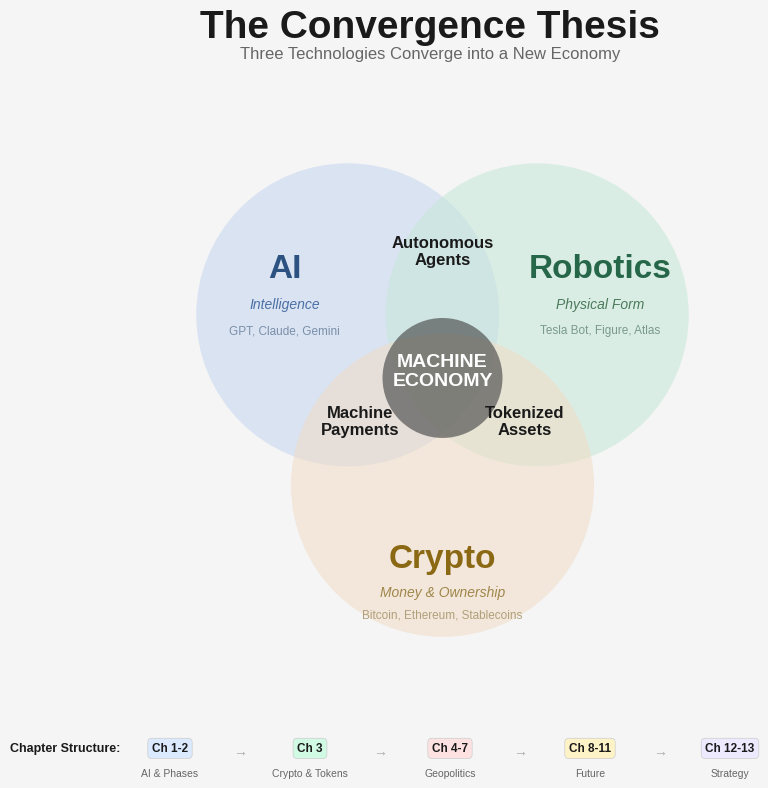

Here is the Python script that generated this plot: (Note: this script raises an exception after producing the figure.)
#!/usr/bin/env python3
"""
Build all 5 English graphics — v3 with generous spacing.
Key fix: use figure-fraction coordinates for titles to avoid overlap,
and increase margins between all text elements.
"""

import matplotlib
matplotlib.use('Agg')
import matplotlib.pyplot as plt
from matplotlib.patches import FancyBboxPatch
import os

OUTDIR = '/root/clawd/projects/convergencethesis/graphics-en'
BG = '#F5F5F5'
DK = '#1A1A1A'
GR = '#666666'
FONT = 'Liberation Sans'


def save(fig, name):
    path = os.path.join(OUTDIR, name)
    fig.savefig(path, dpi=150, facecolor=BG, pad_inches=0.15)
    plt.close(fig)
    print(f'  Saved: {name}')


# ===== 1. CONVERGENCE THESIS =====
def build_convergence():
    fig, ax = plt.subplots(figsize=(10, 8.2))
    fig.patch.set_facecolor(BG); ax.set_facecolor(BG)
    ax.set_xlim(0, 100); ax.set_ylim(0, 100); ax.set_aspect('equal'); ax.axis('off')

    # Title in figure space (never overlaps)
    fig.text(0.5, 0.96, 'The Convergence Thesis', fontsize=28, fontweight='bold',
             ha='center', va='top', color=DK, fontfamily=FONT)
    fig.text(0.5, 0.915, 'Three Technologies Converge into a New Economy', fontsize=12,
             ha='center', va='top', color=GR, fontfamily=FONT)

    # Venn circles (in axes coords 0-100)
    for cx, cy, col in [(35, 62, '#C5D5F0'), (65, 62, '#C5E8D8'), (50, 35, '#F0DCC5')]:
        ax.add_patch(plt.Circle((cx, cy), 24, color=col, alpha=0.55, ec='none'))
    ax.add_patch(plt.Circle((50, 52), 9.5, color='#4A4A4A', alpha=0.65, ec='none'))

    # Circle labels
    ax.text(25, 68, 'AI', fontsize=24, fontweight='bold', ha='center', color='#2C5282', fontfamily=FONT)
    ax.text(25, 63, 'Intelligence', fontsize=10, ha='center', color='#4A6FA5', fontfamily=FONT, style='italic')
    ax.text(25, 59, 'GPT, Claude, Gemini', fontsize=8.5, ha='center', color='#7A8FAA', fontfamily=FONT)

    ax.text(75, 68, 'Robotics', fontsize=24, fontweight='bold', ha='center', color='#276749', fontfamily=FONT)
    ax.text(75, 63, 'Physical Form', fontsize=10, ha='center', color='#4A7A5A', fontfamily=FONT, style='italic')
    ax.text(75, 59, 'Tesla Bot, Figure, Atlas', fontsize=8.5, ha='center', color='#7A9A8A', fontfamily=FONT)

    ax.text(50, 22, 'Crypto', fontsize=24, fontweight='bold', ha='center', color='#8B6914', fontfamily=FONT)
    ax.text(50, 17.5, 'Money & Ownership', fontsize=10, ha='center', color='#A0864A', fontfamily=FONT, style='italic')
    ax.text(50, 14, 'Bitcoin, Ethereum, Stablecoins', fontsize=8.5, ha='center', color='#B0A07A', fontfamily=FONT)

    # Overlaps
    ax.text(50, 70, 'Autonomous\nAgents', fontsize=12, fontweight='bold', ha='center', color=DK, fontfamily=FONT, linespacing=1.2)
    ax.text(37, 43, 'Machine\nPayments', fontsize=12, fontweight='bold', ha='center', color=DK, fontfamily=FONT, linespacing=1.2)
    ax.text(63, 43, 'Tokenized\nAssets', fontsize=12, fontweight='bold', ha='center', color=DK, fontfamily=FONT, linespacing=1.2)

    # Center
    ax.text(50, 53, 'MACHINE\nECONOMY', fontsize=14, fontweight='bold', ha='center', va='center',
            color='white', fontfamily=FONT, linespacing=1.15)

    # Chapter bar
    fig.text(0.08, 0.055, 'Chapter Structure:', fontsize=9, fontweight='bold', color=DK, fontfamily=FONT)
    chs = [('Ch 1-2','AI & Phases','#DBEAFE',0.24), ('Ch 3','Crypto & Tokens','#D1FAE5',0.38),
           ('Ch 4-7','Geopolitics','#FEE2E2',0.52), ('Ch 8-11','Future','#FEF3C7',0.66),
           ('Ch 12-13','Strategy','#EDE9FE',0.80)]
    for label, sub, col, x in chs:
        fig.text(x, 0.055, label, fontsize=8.5, fontweight='bold', ha='center', color=DK, fontfamily=FONT,
                 bbox=dict(boxstyle='round,pad=0.35', facecolor=col, edgecolor='#CCC', linewidth=0.5))
        fig.text(x, 0.025, sub, fontsize=7.5, ha='center', color=GR, fontfamily=FONT)
    for i in range(len(chs)-1):
        x1 = chs[i][3] + 0.05; x2 = chs[i+1][3] - 0.05
        fig.text((x1+x2)/2, 0.055, chr(0x2192), fontsize=10, ha='center', va='center', color='#AAA', fontfamily=FONT)

    save(fig, '01-convergence-thesis-en.png')

# ===== 4. FOUR PHASES =====
def build_four_phases():
    fig, ax = plt.subplots(figsize=(10.5, 5.8))
    fig.patch.set_facecolor(BG); ax.set_facecolor(BG)
    ax.set_xlim(0, 160); ax.set_ylim(0, 85); ax.set_aspect('equal'); ax.axis('off')

    fig.text(0.5, 0.96, 'The Four Phases of Artificial Intelligence', fontsize=22, fontweight='bold',
             ha='center', va='top', color=DK, fontfamily=FONT)
    fig.text(0.5, 0.905, 'From tool to autonomous machine — and how the market grows exponentially',
             fontsize=10, ha='center', va='top', color=GR, fontfamily=FONT)

    colors = ['#60A5FA', '#A78BFA', '#F472B6', '#FB923C']
    phases = [
        (1, 'Tool', '2020-2024', '~$200B', 'ChatGPT, Copilot, Midjourney', 5, 10, 28, 18),
        (2, 'Coworker', '2024-2027', '~$1 Trillion', 'AI Agents, Devin, Harvey', 33, 24, 28, 18),
        (3, 'Agent', '2027-2030', '~$5 Trillion', 'Autonomous AI Firms, M2M', 63, 38, 28, 18),
        (4, 'Robot', '2028-2035+', '~$25+ Trillion', 'Tesla Bot, Figure, Atlas, Optimus', 96, 52, 32, 18),
    ]

    for i, (num, name, yrs, mkt, ex, x, y, w, h) in enumerate(phases):
        box = FancyBboxPatch((x, y), w, h, boxstyle="round,pad=0.8",
                              facecolor=colors[i], edgecolor='none', alpha=0.85)
        ax.add_patch(box)
        c = plt.Circle((x+3, y+h-3), 1.8, color='white', alpha=0.3)
        ax.add_patch(c)
        ax.text(x+3, y+h-3, str(num), fontsize=11, fontweight='bold', ha='center', va='center',
                color='white', fontfamily=FONT)
        ax.text(x+7, y+h-3, name, fontsize=16, fontweight='bold', ha='left', va='center',
                color='white', fontfamily=FONT)
        ax.text(x+7, y+h-6.5, yrs, fontsize=9, ha='left', va='center',
                color=(1,1,1,0.85), fontfamily=FONT)
        ax.text(x+2, y+h-10, f'Market: {mkt}', fontsize=10, fontweight='bold', ha='left', va='center',
                color='white', fontfamily=FONT)
        ax.text(x+2, y+h-13.5, ex, fontsize=8, ha='left', va='center',
                color=(1,1,1,0.8), fontfamily=FONT, style='italic')

    # Dashed connectors
    for i in range(3):
        p1 = phases[i]; p2 = phases[i+1]
        ax.plot([p1[5]+p1[7], p2[5]], [p1[6]+p1[8]/2, p2[6]+p2[8]/2],
                '--', color='#AAA', lw=1, zorder=0)

    # Right arrow
    ax.annotate('', xy=(140, 72), xytext=(140, 12),
                arrowprops=dict(arrowstyle='->', color=GR, lw=1.5))
    ax.text(143, 42, 'Addressable\nMarket', fontsize=8, ha='left', va='center',
            color=GR, fontfamily=FONT, rotation=90)

    # Bottom labels
    labels = [('Humans control AI', 18), ('AI works with humans', 46),
              ('AI works alone', 76), ('AI + body = autonomous', 110)]
    for label, cx in labels:
        ax.text(cx, 4, label, fontsize=7.5, ha='center', va='center', color=GR, fontfamily=FONT,
                bbox=dict(boxstyle='round,pad=0.4', facecolor='white', edgecolor='#DDD', lw=0.6))

    save(fig, '04-four-phases-ai-en.png')

# ===== 7. MACHINE VS BANK =====
def build_machine_bank():
    fig, ax = plt.subplots(figsize=(10.5, 6.2))
    fig.patch.set_facecolor(BG); ax.set_facecolor(BG)
    ax.set_xlim(0, 160); ax.set_ylim(0, 90); ax.set_aspect('equal'); ax.axis('off')

    fig.text(0.5, 0.97, "Why Machines Can't Open a Bank Account", fontsize=22, fontweight='bold',
             ha='center', va='top', color=DK, fontfamily=FONT)
    fig.text(0.5, 0.925, "What an AI agent needs — and what the banking system offers",
             fontsize=10, ha='center', va='top', color=GR, fontfamily=FONT)

    RED = '#DC2626'; GREEN = '#059669'

    # Headers
    ax.add_patch(FancyBboxPatch((5, 75), 68, 6, boxstyle="round,pad=0.6", facecolor=RED, ec='none'))
    ax.text(39, 78, 'Traditional Banking System', fontsize=12, fontweight='bold',
            ha='center', va='center', color='white', fontfamily=FONT)
    ax.add_patch(FancyBboxPatch((87, 75), 68, 6, boxstyle="round,pad=0.6", facecolor=GREEN, ec='none'))
    ax.text(121, 78, 'Crypto Infrastructure', fontsize=12, fontweight='bold',
            ha='center', va='center', color='white', fontfamily=FONT)

    # VS
    vs = plt.Circle((80, 48), 3, color='white', ec='#DDD', lw=1.5, zorder=5)
    ax.add_patch(vs)
    ax.text(80, 48, 'VS', fontsize=10, fontweight='bold', ha='center', va='center',
            color=DK, fontfamily=FONT, zorder=6)

    # Backgrounds
    ax.add_patch(FancyBboxPatch((5, 8), 68, 65, boxstyle="round,pad=0.6", facecolor='white', ec='#E5E5E5', lw=0.8))
    ax.add_patch(FancyBboxPatch((87, 8), 68, 65, boxstyle="round,pad=0.6", facecolor='white', ec='#E5E5E5', lw=0.8))

    left = [
        ('Open a bank account', 'Requires: passport, address, signature'),
        ('KYC verification', 'Requires: human with face + ID'),
        ('Apply for a credit card', 'Requires: credit score, income, employer'),
        ('Wire transfers (Mon-Fri, 9-5)', 'Requires: SWIFT, 2-5 business days, fees'),
        ('Sign contracts', 'Requires: legal personhood'),
    ]
    right = [
        ('Wallet in milliseconds', 'Just a private key — no human needed'),
        ('No identity verification', 'Permissionless — anyone (and any machine) can'),
        ('Instant payments, global', 'USDC/USDT: seconds, micro-amounts, 24/7'),
        ('Smart contracts = contracts', 'Code is law — no signature required'),
        ('Autonomous transactions', 'M2M payments, DAOs, token governance'),
    ]

    for i, (title, desc) in enumerate(left):
        y = 67 - i * 12
        c = plt.Circle((10, y), 1.4, color='#FEE2E2', ec=RED, lw=1.2, zorder=3)
        ax.add_patch(c)
        ax.text(10, y, 'X', fontsize=8, fontweight='bold', ha='center', va='center', color=RED, fontfamily=FONT, zorder=4)
        ax.text(14, y + 0.8, title, fontsize=10, fontweight='bold', ha='left', va='center', color=DK, fontfamily=FONT)
        ax.text(14, y - 2.5, desc, fontsize=7.5, ha='left', va='center', color=GR, fontfamily=FONT)

    for i, (title, desc) in enumerate(right):
        y = 67 - i * 12
        c = plt.Circle((92, y), 1.4, color='#D1FAE5', ec=GREEN, lw=1.2, zorder=3)
        ax.add_patch(c)
        # Checkmark as V shape
        cx, cy = 92, y
        ax.plot([cx-0.7, cx-0.1, cx+0.8], [cy+0.1, cy-0.7, cy+0.8],
                color=GREEN, lw=2, solid_capstyle='round', zorder=4)
        ax.text(96, y + 0.8, title, fontsize=10, fontweight='bold', ha='left', va='center', color=DK, fontfamily=FONT)
        ax.text(96, y - 2.5, desc, fontsize=7.5, ha='left', va='center', color=GR, fontfamily=FONT)

    fig.text(0.5, 0.03, "Crypto isn't the future of money. It's the future of machine money.",
             fontsize=11, ha='center', color=RED, fontfamily=FONT, style='italic')

    save(fig, '07-machine-vs-bank-en.png')

# ===== 13. CHIP WAR =====
def build_chip_war():
    fig, ax = plt.subplots(figsize=(10.5, 5.0))
    fig.patch.set_facecolor(BG); ax.set_facecolor(BG)
    ax.set_xlim(0, 160); ax.set_ylim(0, 72); ax.set_aspect('equal'); ax.axis('off')

    fig.text(0.5, 0.97, 'The Chip War: TSMC as the Bottleneck', fontsize=20, fontweight='bold',
             ha='center', va='top', color=DK, fontfamily=FONT)
    fig.text(0.5, 0.915, '90% of all high-performance chips come from one company on a contested island',
             fontsize=9, ha='center', va='top', color=GR, fontfamily=FONT)

    TSMC_RED = '#B91C1C'
    ax.text(16, 64, 'CHIP DESIGNERS', fontsize=7.5, fontweight='bold', ha='center', color=GR, fontfamily=FONT)
    ax.text(140, 64, 'AI LABS & CLOUD', fontsize=7.5, fontweight='bold', ha='center', color=GR, fontfamily=FONT)

    designers = [('NVIDIA','H100, B200, GB200','#76B900',56),('Apple','M4, A18 Pro','#333',46),
                 ('AMD','MI300, EPYC','#ED1C24',36),('Qualcomm','Snapdragon','#3253DC',26)]
    for name, chips, col, y in designers:
        ax.add_patch(FancyBboxPatch((3, y-2.5), 26, 7, boxstyle="round,pad=0.5", facecolor=col, ec='none', alpha=0.9))
        ax.text(16, y+1, name, fontsize=9, fontweight='bold', ha='center', va='center', color='white', fontfamily=FONT)
        ax.text(16, y-1.2, chips, fontsize=6.5, ha='center', va='center', color=(1,1,1,0.8), fontfamily=FONT)

    # TSMC
    ax.add_patch(FancyBboxPatch((55, 30), 35, 18, boxstyle="round,pad=0.8", facecolor=TSMC_RED, ec='none'))
    ax.text(72.5, 44, 'TSMC', fontsize=20, fontweight='bold', ha='center', va='center', color='white', fontfamily=FONT)
    ax.text(72.5, 39, 'Taiwan | 90% of all <7nm chips', fontsize=7.5, ha='center', va='center', color=(1,1,1,0.85), fontfamily=FONT)
    ax.text(72.5, 35.5, '$27B quarterly revenue', fontsize=7.5, ha='center', va='center', color=(1,1,1,0.85), fontfamily=FONT)

    # Single point of failure
    ax.add_patch(FancyBboxPatch((93, 50), 27, 6, boxstyle="round,pad=0.4", facecolor='#FEF3C7', ec='#F59E0B', lw=0.8))
    ax.text(93.5, 54.2, '!', fontsize=12, fontweight='bold', ha='center', va='center', color=TSMC_RED, fontfamily=FONT)
    ax.text(106.5, 54, 'Single Point of Failure', fontsize=7.5, fontweight='bold', ha='center', va='center', color='#92400E', fontfamily=FONT)
    ax.text(106.5, 51.3, '160 km from Chinese coast', fontsize=6.5, ha='center', va='center', color='#B45309', fontfamily=FONT)

    labs = [('OpenAI / Microsoft','#412991',56),('Google DeepMind','#4285F4',48),
            ('Amazon AWS','#FF9900',40),('Meta AI','#0668E1',32),('xAI (Musk)','#555',24)]
    for name, col, y in labs:
        ax.add_patch(FancyBboxPatch((126, y-2.2), 27, 5.5, boxstyle="round,pad=0.5", facecolor=col, ec='none', alpha=0.9))
        ax.text(139.5, y, name, fontsize=8, fontweight='bold', ha='center', va='center', color='white', fontfamily=FONT)

    # Arrows
    for _,_,_,y in designers:
        ax.annotate('', xy=(55, 39), xytext=(30, y), arrowprops=dict(arrowstyle='->', color='#BBB', lw=0.8, connectionstyle='arc3,rad=0.05'))
    ax.text(42, 52, 'Design', fontsize=7, ha='center', color=GR, fontfamily=FONT, style='italic')
    for _,_,y in labs:
        ax.annotate('', xy=(126, y), xytext=(91, 39), arrowprops=dict(arrowstyle='->', color='#BBB', lw=0.8, connectionstyle='arc3,rad=-0.05'))
    ax.text(110, 42, 'finished chips', fontsize=7, ha='center', color=GR, fontfamily=FONT, style='italic')

    # ASML
    ax.add_patch(FancyBboxPatch((50, 14), 45, 7, boxstyle="round,pad=0.5", facecolor='#FEF3C7', ec='#F59E0B', lw=0.8))
    ax.text(72.5, 19, 'ASML — EUV Lithography', fontsize=9, fontweight='bold', ha='center', va='center', color='#92400E', fontfamily=FONT)
    ax.text(72.5, 15.8, 'Sole manufacturer worldwide | EUR 28B/year', fontsize=7, ha='center', va='center', color='#B45309', fontfamily=FONT)
    ax.annotate('', xy=(72.5, 30), xytext=(72.5, 22), arrowprops=dict(arrowstyle='->', color='#AAA', lw=0.8, ls='dashed'))

    # Stats bar
    ax.add_patch(FancyBboxPatch((5, 2), 150, 7, boxstyle="round,pad=0.5", facecolor='#EEE', ec='#DDD', lw=0.6))
    for label, val, sub, cx in [('TSMC Market Share','~90%','for <7nm chips',35),
                                  ('ASML EUV Market Share','100%','no competitor',80),
                                  ('Distance Taiwan-China','160 km','Taiwan Strait',125)]:
        ax.text(cx, 7.5, label, fontsize=6.5, fontweight='bold', ha='center', color=TSMC_RED, fontfamily=FONT)
        ax.text(cx, 5, val, fontsize=12, fontweight='bold', ha='center', color=DK, fontfamily=FONT)
        ax.text(cx, 3, sub, fontsize=6, ha='center', color=GR, fontfamily=FONT)

    save(fig, '13-chip-war-en.png')

# ===== 24. RISK MATRIX =====
def build_risk_matrix():
    fig, ax = plt.subplots(figsize=(10, 8.0))
    fig.patch.set_facecolor(BG); ax.set_facecolor(BG)
    ax.set_xlim(-5, 105); ax.set_ylim(-12, 105); ax.set_aspect('equal'); ax.axis('off')

    fig.text(0.5, 0.97, 'Risk Matrix: What Can Go Wrong?', fontsize=22, fontweight='bold',
             ha='center', va='top', color=DK, fontfamily=FONT)
    fig.text(0.5, 0.925, 'Probability vs. Impact — and how to protect yourself',
             fontsize=10, ha='center', va='top', color=GR, fontfamily=FONT)

    # Quadrant fills
    ax.fill([0,50,50,0],[50,50,100,100], color='#FEF9E7', alpha=0.4)
    ax.fill([50,100,100,50],[50,50,100,100], color='#FDEDEC', alpha=0.4)
    ax.fill([0,50,50,0],[0,0,50,50], color='#FAFAFA', alpha=0.4)
    ax.fill([50,100,100,50],[0,0,50,50], color='#FEF5E7', alpha=0.4)

    ax.plot([0,100],[50,50],'--',color='#DDD',lw=0.8)
    ax.plot([50,50],[0,100],'--',color='#DDD',lw=0.8)
    ax.plot([0,100],[0,0],'-',color='#AAA',lw=1.2)
    ax.plot([0,0],[0,100],'-',color='#AAA',lw=1.2)

    # Quadrant labels
    ax.text(25, 97, 'PLAN', fontsize=11, fontweight='bold', ha='center', color='#D4AC0D', fontfamily=FONT)
    ax.text(75, 97, 'ACT', fontsize=11, fontweight='bold', ha='center', color='#C0392B', fontfamily=FONT)
    ax.text(25, 3, 'MONITOR', fontsize=11, fontweight='bold', ha='center', color='#D4AC0D', fontfamily=FONT)
    ax.text(75, 3, 'HEDGE', fontsize=11, fontweight='bold', ha='center', color='#C0392B', fontfamily=FONT)

    # Axis labels — well separated
    fig.text(0.5, 0.04, 'Probability  \u2192', fontsize=12, fontweight='bold', ha='center', color=DK, fontfamily=FONT)
    fig.text(0.06, 0.5, 'Impact  \u2191', fontsize=12, fontweight='bold', ha='center', va='center',
             color=DK, fontfamily=FONT, rotation=90)

    # Tick labels
    ax.text(0, -4, 'Low', fontsize=8, ha='center', color=GR, fontfamily=FONT)
    ax.text(50, -4, 'Medium', fontsize=8, ha='center', color=GR, fontfamily=FONT)
    ax.text(100, -4, 'High', fontsize=8, ha='center', color=GR, fontfamily=FONT)
    ax.text(-3.5, 0, 'Low', fontsize=8, ha='right', va='center', color=GR, fontfamily=FONT)
    ax.text(-3.5, 50, 'Med.', fontsize=8, ha='right', va='center', color=GR, fontfamily=FONT)
    ax.text(-3.5, 100, 'High', fontsize=8, ha='right', va='center', color=GR, fontfamily=FONT)

    # Bubbles
    bubbles = [
        (12, 88, 6.5, '#C5D5F0', 'Black Swan', 'War, pandemic,\nTSMC outage', DK),
        (22, 72, 5.8, '#C5D5F0', 'AI Winter', 'Technical\nsetback', DK),
        (42, 70, 6.2, '#E8C8A0', 'Social\nInstability', 'Mass unemployment,\nsocial unrest', DK),
        (62, 65, 5.2, '#E8C8A0', 'Energy\nCrunch', 'Not enough\npower', DK),
        (40, 48, 5.2, '#E8C8A0', 'Regulation', 'EU/U.S. bans,\ncrypto crackdown', DK),
        (78, 48, 7.0, '#F0C0C0', 'Valuation\nCrash', 'AI bubble bursts,\n-50-70% correction', '#8B0000'),
        (68, 22, 5.2, '#D8D8D0', 'Crypto\nHacks', 'Individual losses,\nnot systemic', DK),
    ]
    for x, y, r, col, name, sub, tcol in bubbles:
        ax.add_patch(plt.Circle((x, y), r, color=col, alpha=0.7, ec='none', zorder=3))
        ax.text(x, y+1.5, name, fontsize=9, fontweight='bold', ha='center', va='center',
                color=tcol, fontfamily=FONT, linespacing=1.05, zorder=4)
        ax.text(x, y-2.5, sub, fontsize=6.5, ha='center', va='center',
                color=GR, fontfamily=FONT, linespacing=1.1, zorder=4)

    fig.text(0.5, 0.015, 'Bubble size = uncertainty of estimate. Positioning based on scenarios in Ch. 10 + 15.',
             fontsize=8, ha='center', color=GR, fontfamily=FONT, style='italic')

    save(fig, '24-risk-matrix-en.png')


# === RUN ALL ===
print("Building v3 graphics...")
build_convergence()
build_four_phases()
build_machine_bank()
build_chip_war()
build_risk_matrix()
print("ALL 5 DONE")
